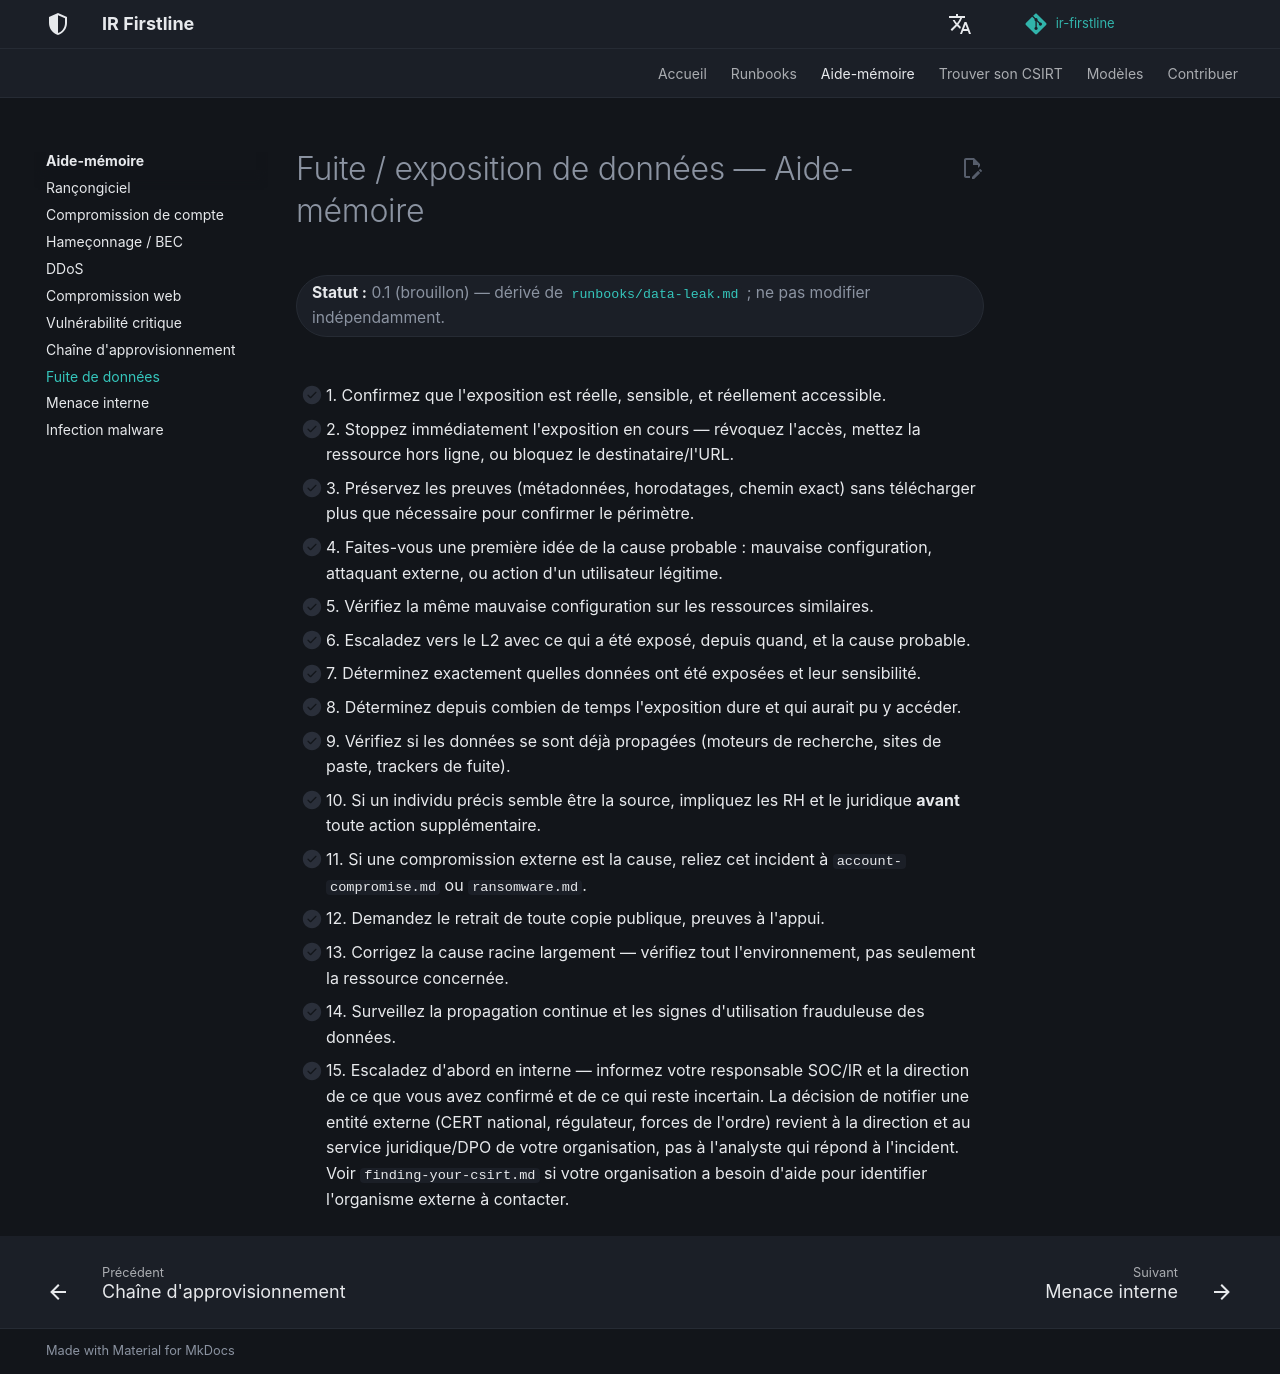

repository: MiracleDvm/ir-firstline · page: fr/quick-reference/data-leak/index.html · generator: mkdocs

# Fuite / exposition de données — Aide-mémoire

**Statut :** 0.1 (brouillon) — dérivé de [`runbooks/data-leak.md`](../runbooks/data-leak.md) ; ne pas modifier indépendamment.
{: .irf-status }

- [ ] 1. Confirmez que l'exposition est réelle, sensible, et réellement accessible.
- [ ] 2. Stoppez immédiatement l'exposition en cours — révoquez l'accès, mettez la ressource hors ligne, ou bloquez le destinataire/l'URL.
- [ ] 3. Préservez les preuves (métadonnées, horodatages, chemin exact) sans télécharger plus que nécessaire pour confirmer le périmètre.
- [ ] 4. Faites-vous une première idée de la cause probable : mauvaise configuration, attaquant externe, ou action d'un utilisateur légitime.
- [ ] 5. Vérifiez la même mauvaise configuration sur les ressources similaires.
- [ ] 6. Escaladez vers le L2 avec ce qui a été exposé, depuis quand, et la cause probable.
- [ ] 7. Déterminez exactement quelles données ont été exposées et leur sensibilité.
- [ ] 8. Déterminez depuis combien de temps l'exposition dure et qui aurait pu y accéder.
- [ ] 9. Vérifiez si les données se sont déjà propagées (moteurs de recherche, sites de paste, trackers de fuite).
- [ ] 10. Si un individu précis semble être la source, impliquez les RH et le juridique **avant** toute action supplémentaire.
- [ ] 11. Si une compromission externe est la cause, reliez cet incident à `account-compromise.md` ou `ransomware.md`.
- [ ] 12. Demandez le retrait de toute copie publique, preuves à l'appui.
- [ ] 13. Corrigez la cause racine largement — vérifiez tout l'environnement, pas seulement la ressource concernée.
- [ ] 14. Surveillez la propagation continue et les signes d'utilisation frauduleuse des données.
- [ ] 15. Escaladez d'abord en interne — informez votre responsable SOC/IR et la direction de ce que vous avez confirmé et de ce qui reste incertain. La décision de notifier une entité externe (CERT national, régulateur, forces de l'ordre) revient à la direction et au service juridique/DPO de votre organisation, pas à l'analyste qui répond à l'incident. Voir `finding-your-csirt.md` si votre organisation a besoin d'aide pour identifier l'organisme externe à contacter.
